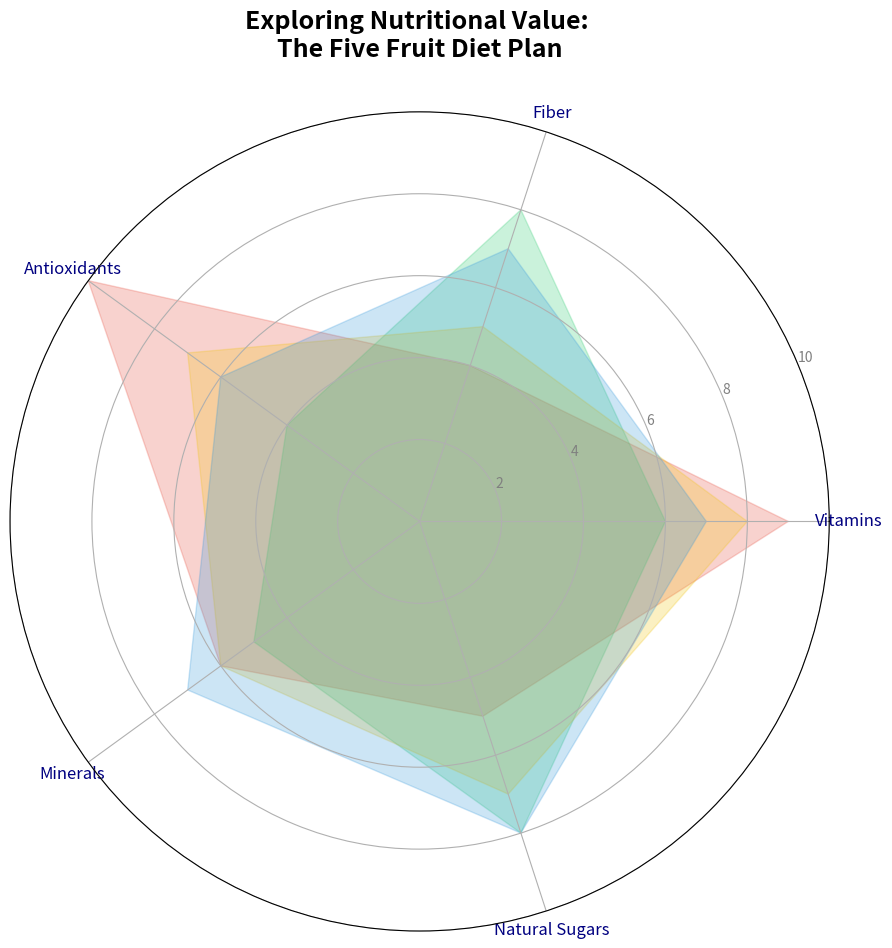

Generate this figure with matplotlib:
import matplotlib.pyplot as plt
import numpy as np

fruits = ['Blueberries', 'Bananas', 'Oranges', 'Apples']
categories = ['Vitamins', 'Fiber', 'Antioxidants', 'Minerals', 'Natural Sugars']

nutritional_scores = {
    'Blueberries': [9, 4, 10, 6, 5],
    'Bananas': [6, 8, 4, 5, 8],
    'Oranges': [8, 5, 7, 6, 7],
    'Apples': [7, 7, 6, 7, 8]
}

num_vars = len(categories)
angles = np.linspace(0, 2 * np.pi, num_vars, endpoint=False).tolist()
angles += angles[:1]

fig, ax = plt.subplots(figsize=(10, 10), subplot_kw=dict(polar=True))

# Shuffled colors
colors = ['#e74c3c', '#2ecc71', '#f1c40f', '#3498db']

for fruit, color in zip(fruits, colors):
    values = nutritional_scores[fruit]
    values += values[:1]
    ax.fill(angles, values, color=color, alpha=0.25)

ax.set_xticks(angles[:-1])
ax.set_xticklabels(categories, fontsize=12, color='navy')

ax.set_yticks([2, 4, 6, 8, 10])
ax.set_yticklabels(['2', '4', '6', '8', '10'], color='gray', size=10)
ax.set_ylim(0, 10)

plt.title("Exploring Nutritional Value: \nThe Five Fruit Diet Plan", size=18, fontweight='bold', pad=40)

plt.tight_layout(rect=[0, 0, 0.9, 1])

plt.show()
